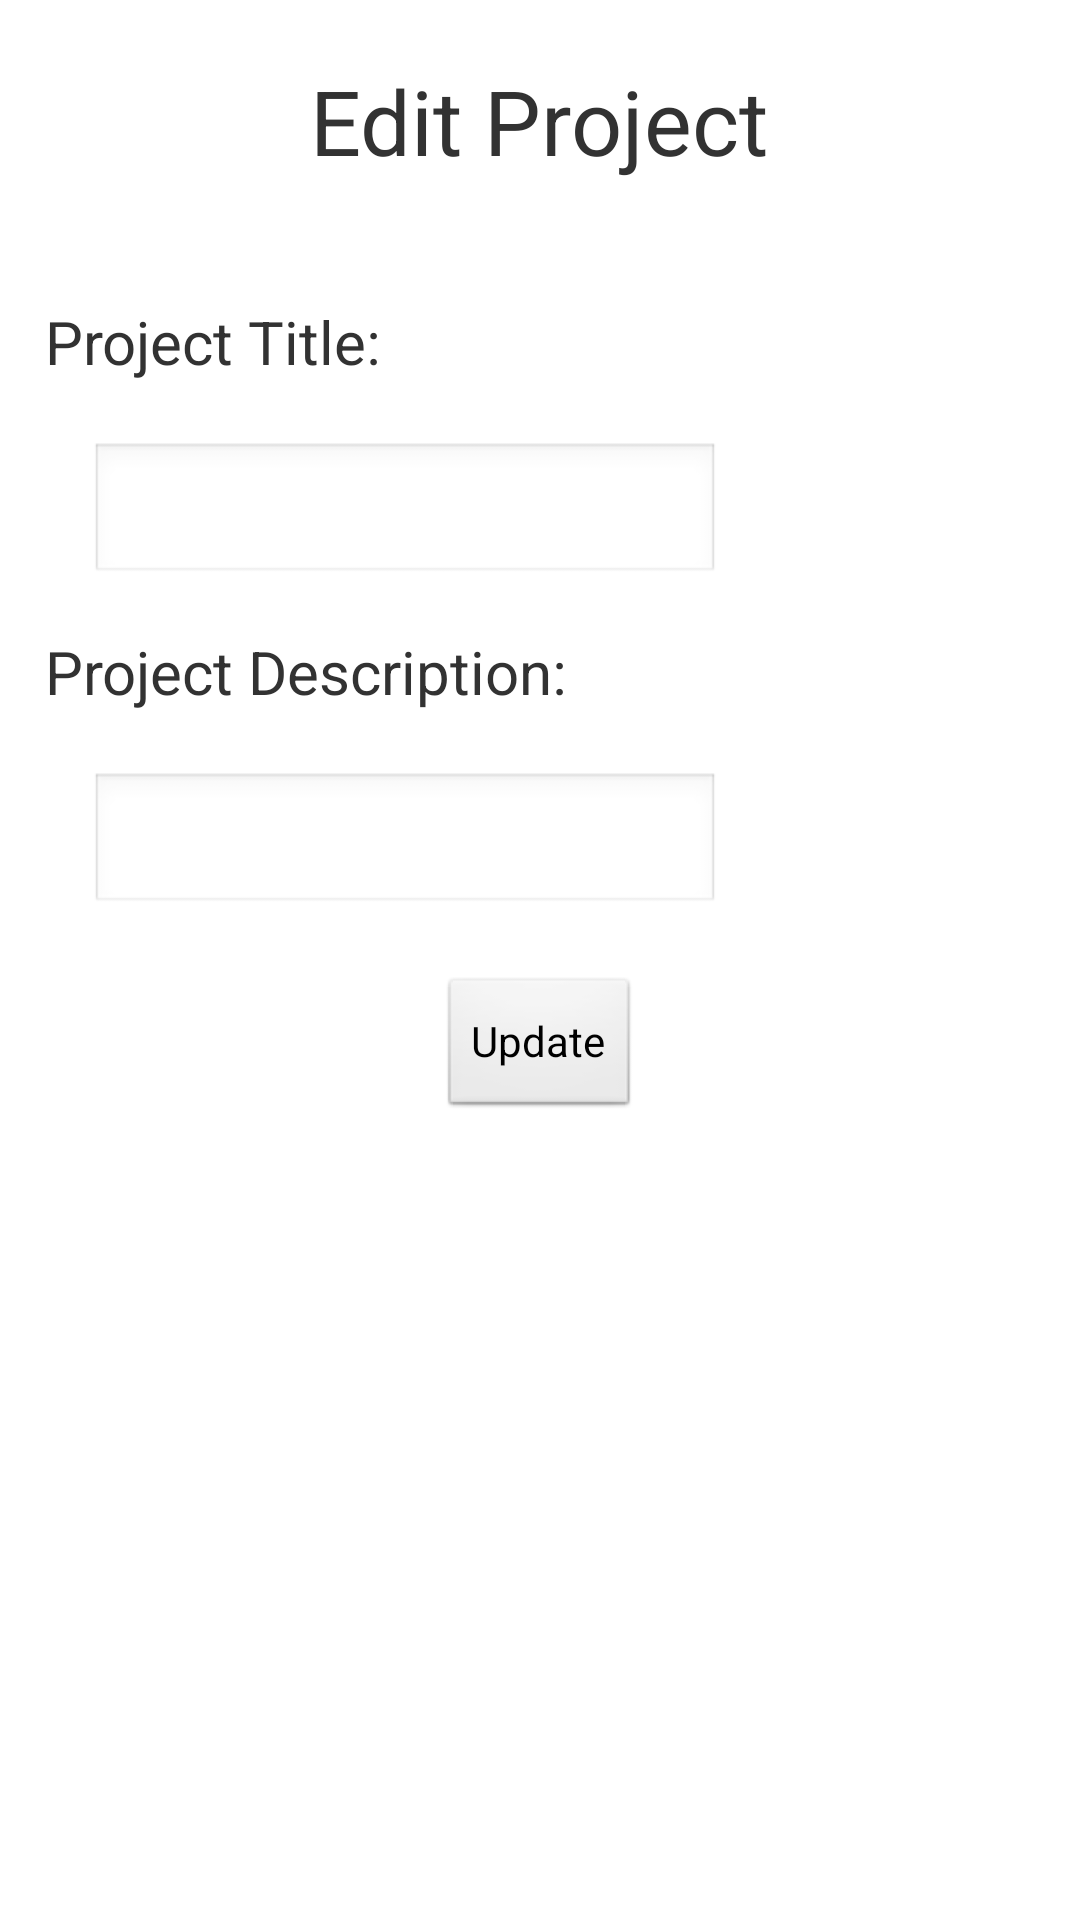

Android layout source for this screen:
<!-- AndroidManifest.xml: application theme AppTheme -->
<!-- res/layout/edit_project.xml -->
<?xml version="1.0" encoding="utf-8"?>
<ScrollView xmlns:android="http://schemas.android.com/apk/res/android"
            android:layout_width="fill_parent"
            android:layout_height="fill_parent" >

    <RelativeLayout
        android:layout_width="fill_parent"
        android:layout_height="fill_parent">

        <TextView
                android:id="@+id/editProjectTextView"
                android:layout_width="wrap_content"
                android:layout_height="wrap_content"
                android:text="Edit Project"
                android:textSize="30sp"
                android:layout_alignParentTop="true"
                android:layout_centerHorizontal="true"
                android:layout_marginTop="20dp"
                ></TextView>

        <TextView
                android:id="@+id/titleTextView"
                android:layout_width="wrap_content"
                android:layout_height="wrap_content"
                android:text="Project Title:"
                android:textSize="20sp"
                android:layout_below="@id/editProjectTextView"
                android:layout_marginTop="40dp"
                android:layout_marginLeft="15dp"
                ></TextView>

        <EditText
                android:id="@+id/titleEditText"
                android:layout_width="wrap_content"
                android:layout_height="wrap_content"
                android:inputType="text"
                android:ems="10"
                android:layout_below="@id/titleTextView"
                android:layout_alignParentLeft="true"
                android:layout_alignParentStart="true"
                android:layout_marginTop="20dp"
                android:layout_marginLeft="30dp"></EditText>

        <TextView
                android:id="@+id/descriptionTextView"
                android:layout_width="wrap_content"
                android:layout_height="wrap_content"
                android:text="Project Description:"
                android:textSize="20sp"
                android:layout_below="@id/editProjectTextView"
                android:layout_marginTop="150dp"
                android:layout_marginLeft="15dp"></TextView>

        <EditText
                android:id="@+id/descriptionEditText"
                android:layout_width="wrap_content"
                android:layout_height="wrap_content"
                android:inputType="text"
                android:ems="10"
                android:layout_below="@id/descriptionTextView"
                android:layout_alignParentLeft="true"
                android:layout_alignParentStart="true"
                android:layout_marginTop="20dp"
                android:layout_marginLeft="30dp"></EditText>

        <Button
                android:id="@+id/btnUpdateProject"
                android:layout_width="wrap_content"
                android:layout_height="wrap_content"
                android:text="Update"
                android:layout_centerHorizontal="true"
                android:layout_alignParentBottom="true"
                android:layout_below="@id/descriptionEditText"
                android:layout_marginTop="20dp"
                android:onClick="onButtonClick"></Button>

</RelativeLayout>
</ScrollView>
<!-- resources referenced by this layout -->
<resources>
  <style name="AppTheme" parent="AppBaseTheme">
          
      </style>
  <style name="AppBaseTheme" parent="android:Theme.Light">
          
      </style>
</resources>
